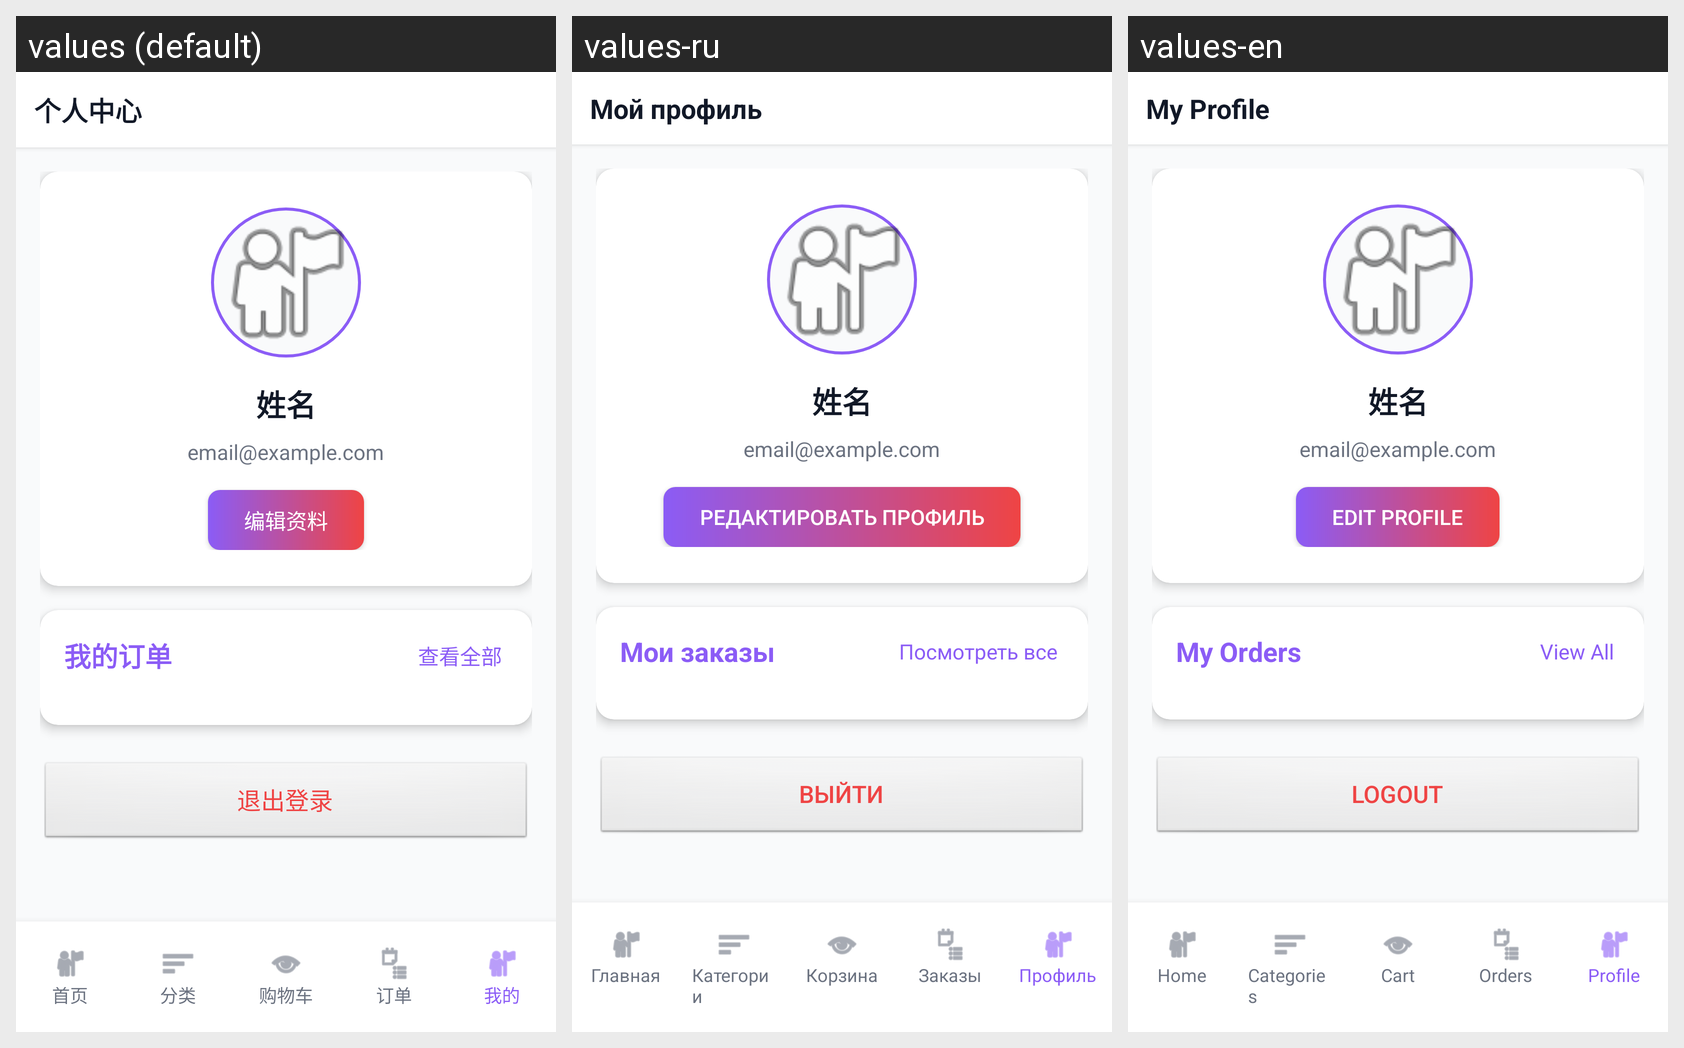

Translations of the strings shown on this Android screen, per locale in the grid:
Android screen res/layout/activity_profile.xml rendered under 3 locales, left to right: values (default), values-ru, values-en. Device: Nexus 5 (rendered at 1080×1920; each locale shown at half size, 540×960, under a caption strip naming it); theme Theme.GroceryStore.
Strings drawn on this screen, with the default value and each locale's value (text and hints the layout hard-codes, and strings that could not be matched under every locale, appear in the picture but are not listed):

my_profile
  values: 个人中心
  values-ru: Мой профиль
  values-en: My Profile

profile
  values: 我的
  values-ru: Профиль
  values-en: Profile

edit_profile
  values: 编辑资料
  values-ru: Редактировать профиль
  values-en: Edit Profile

my_orders
  values: 我的订单
  values-ru: Мои заказы
  values-en: My Orders

view_all
  values: 查看全部
  values-ru: Посмотреть все
  values-en: View All

logout
  values: 退出登录
  values-ru: Выйти
  values-en: Logout

home
  values: 首页
  values-ru: Главная
  values-en: Home

categories
  values: 分类
  values-ru: Категории
  values-en: Categories

shopping_cart
  values: 购物车
  values-ru: Корзина
  values-en: Cart

orders
  values: 订单
  values-ru: Заказы
  values-en: Orders
